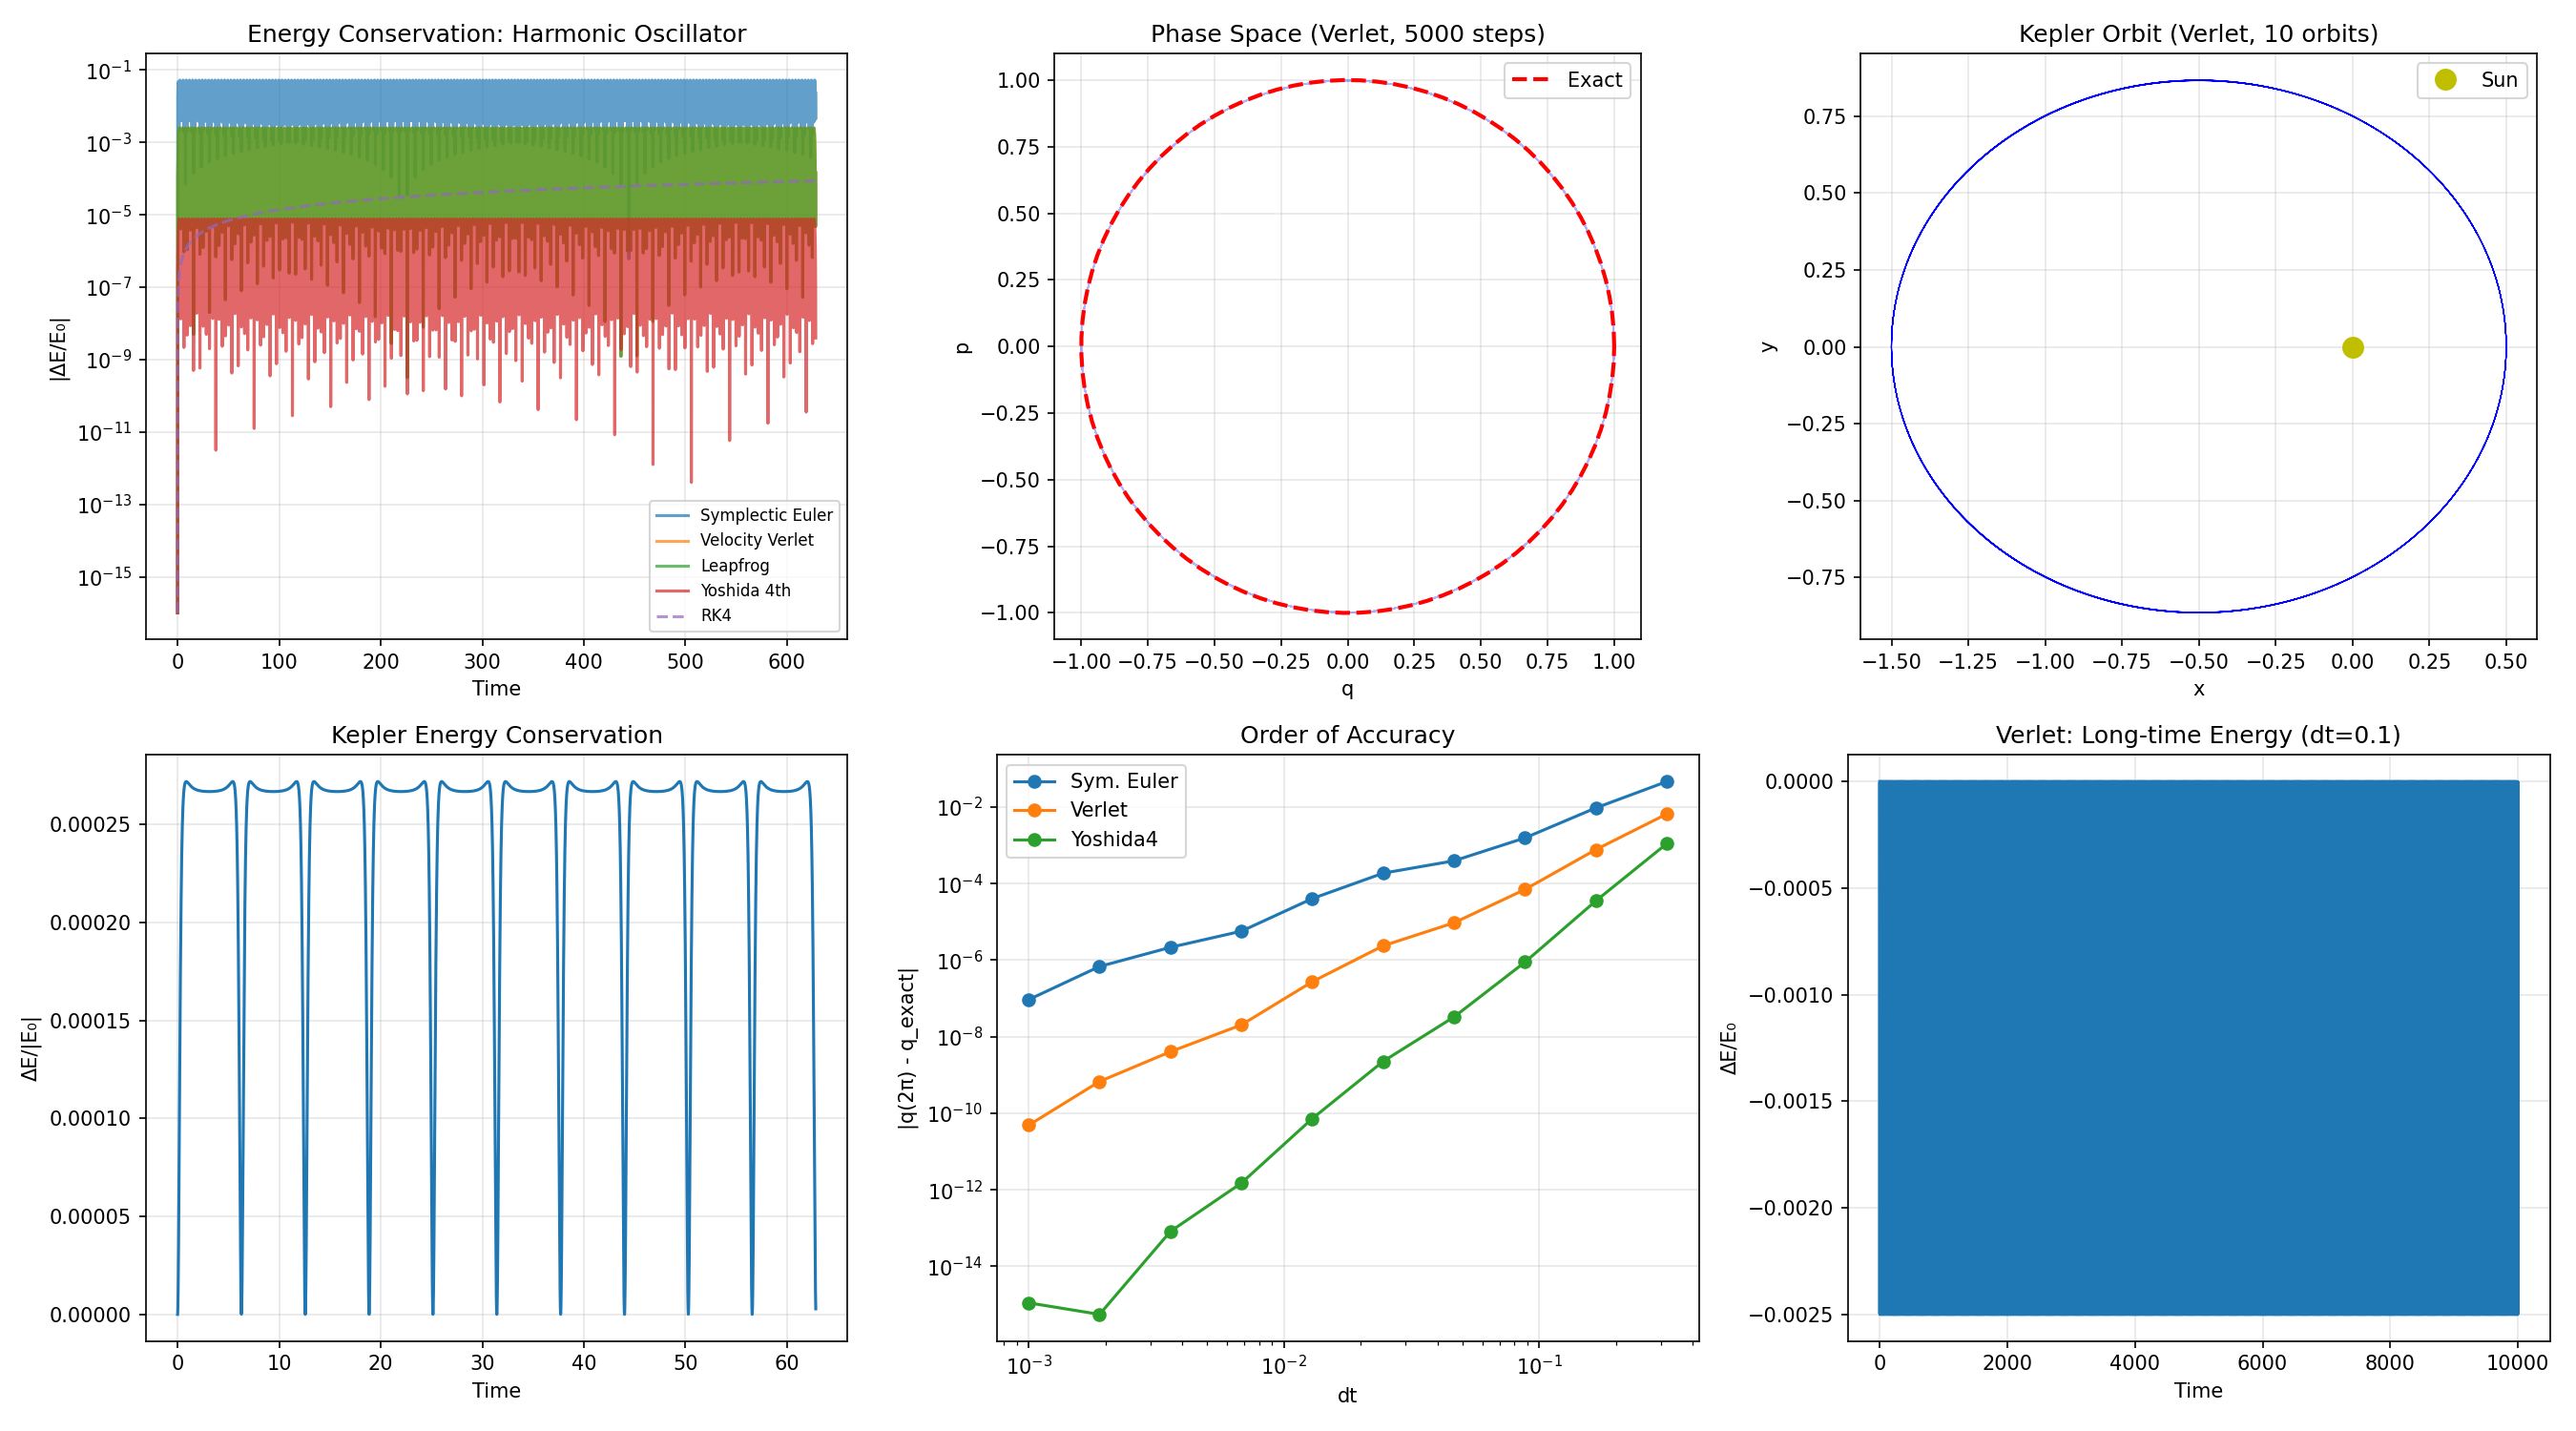

Here is the Python script that generated this plot:
"""
Symplectic Integrators
=======================
Time-integration methods that exactly preserve the symplectic structure
of Hamiltonian systems (and thus conserve energy on average).

**Why Symplectic?**
Standard RK4 introduces a systematic drift in energy over long times.
Symplectic integrators keep phase-space volume conserved — critical for:
  - Planetary / orbital mechanics
  - Molecular dynamics
  - Charged particle tracking (Boris pusher!)
  - Statistical mechanics sampling

**The Key Idea:**
For Hamiltonian H(q, p) = T(p) + V(q):
  ṗ = -∂V/∂q (force)      ←  "kick" step
  q̇ = ∂T/∂p (velocity)    ←  "drift" step

Splitting the Hamiltonian into kinetic + potential parts and alternating
exact sub-steps gives symplectic methods automatically.

**Methods Implemented:**

1. **Symplectic Euler** (1st order):
   p_{n+1} = p_n + dt·F(q_n)
   q_{n+1} = q_n + dt·p_{n+1}/m

2. **Störmer-Verlet / Leapfrog** (2nd order):
   p_{n+1/2} = p_n + (dt/2)·F(q_n)
   q_{n+1}   = q_n + dt·p_{n+1/2}/m
   p_{n+1}   = p_{n+1/2} + (dt/2)·F(q_{n+1})

3. **Yoshida 4th order** (4th order, 3 stages):
   Uses weighted Verlet sub-steps with special coefficients.

4. **Forest-Ruth** (4th order, equivalent to Yoshida):
   q₁ = q + θ·dt/2·v
   v₁ = v + θ·dt·a(q₁)
   ...

Physics: N-body, molecular dynamics, plasma simulation, accelerator physics.

Where to start:
━━━━━━━━━━━━━━
Run the harmonic oscillator example. Compare energy drift of RK4 vs
Verlet over 10000 periods — the difference is dramatic.
prerequisite: Euler method (02_Differential_Equations/euler_method.py)
"""

import numpy as np


def symplectic_euler(force, q0, p0, m, dt, n_steps):
    """
    Symplectic (semi-implicit) Euler method.
    
    First-order symplectic integrator.
    Uses the NEW momentum to update position → preserves phase space.
    
    Parameters
    ----------
    force : callable
        force(q) → np.array, the force = -dV/dq
    q0, p0 : np.array
        Initial position and momentum
    m : float
        Mass
    dt : float
        Time step
    n_steps : int
        Number of steps
    
    Returns
    -------
    t, q, p : arrays
        Time, position, and momentum histories
    """
    q = np.zeros((n_steps + 1, len(q0)))
    p = np.zeros((n_steps + 1, len(p0)))
    q[0] = q0
    p[0] = p0
    t = np.arange(n_steps + 1) * dt
    
    for i in range(n_steps):
        p[i+1] = p[i] + dt * force(q[i])           # Kick
        q[i+1] = q[i] + dt * p[i+1] / m            # Drift (using NEW p)
    
    return t, q, p


def velocity_verlet(force, q0, p0, m, dt, n_steps):
    """
    Störmer-Verlet (velocity form) — 2nd order symplectic.
    
    The workhorse of molecular dynamics and orbital mechanics.
    
    Algorithm:
        1. p_{n+1/2} = p_n + (dt/2) · F(q_n)         (half-kick)
        2. q_{n+1}   = q_n + dt · p_{n+1/2} / m       (full drift)
        3. p_{n+1}   = p_{n+1/2} + (dt/2) · F(q_{n+1}) (half-kick)
    
    Time-reversible and symplectic.
    """
    dim = len(q0)
    q = np.zeros((n_steps + 1, dim))
    p = np.zeros((n_steps + 1, dim))
    q[0] = q0
    p[0] = p0
    t = np.arange(n_steps + 1) * dt
    
    for i in range(n_steps):
        # Half-kick
        p_half = p[i] + 0.5 * dt * force(q[i])
        # Full drift
        q[i+1] = q[i] + dt * p_half / m
        # Half-kick
        p[i+1] = p_half + 0.5 * dt * force(q[i+1])
    
    return t, q, p


def leapfrog(force, q0, p0, m, dt, n_steps):
    """
    Leapfrog method — positions and momenta offset by half-step.
    
    Mathematically equivalent to velocity Verlet.
    
    Standard form for particle-in-cell codes:
        p at integer times, q at half-integer times.
    """
    dim = len(q0)
    q = np.zeros((n_steps + 1, dim))
    p = np.zeros((n_steps + 1, dim))
    q[0] = q0
    p[0] = p0
    t = np.arange(n_steps + 1) * dt
    
    # Initial half-step for momentum
    p_half = p[0] + 0.5 * dt * force(q[0])
    
    for i in range(n_steps):
        q[i+1] = q[i] + dt * p_half / m
        
        if i < n_steps - 1:
            p_half_new = p_half + dt * force(q[i+1])
            p[i+1] = p_half + 0.5 * dt * force(q[i+1])  # Sync to integer
            p_half = p_half_new
        else:
            p[i+1] = p_half + 0.5 * dt * force(q[i+1])
    
    return t, q, p


def yoshida4(force, q0, p0, m, dt, n_steps):
    """
    Yoshida 4th-order symplectic integrator.
    
    Composes 3 Verlet steps with special coefficients:
        c₁ = c₃ = 1 / (2 - 2^{1/3})
        c₂ = -2^{1/3} / (2 - 2^{1/3})
    
    4th order accuracy while remaining exactly symplectic.
    """
    # Yoshida coefficients
    cbrt2 = 2.0**(1.0/3.0)
    w0 = -cbrt2 / (2.0 - cbrt2)
    w1 = 1.0 / (2.0 - cbrt2)
    
    # Position and momentum sub-step coefficients
    c = np.array([w1/2, (w0+w1)/2, (w0+w1)/2, w1/2])
    d = np.array([w1, w0, w1, 0.0])
    
    dim = len(q0)
    q = np.zeros((n_steps + 1, dim))
    p = np.zeros((n_steps + 1, dim))
    q[0] = q0
    p[0] = p0
    t = np.arange(n_steps + 1) * dt
    
    for i in range(n_steps):
        qi = q[i].copy()
        pi = p[i].copy()
        
        for s in range(len(c)):
            qi = qi + c[s] * dt * pi / m
            if d[s] != 0:
                pi = pi + d[s] * dt * force(qi)
        
        q[i+1] = qi
        p[i+1] = pi
    
    return t, q, p


def rk4_step(deriv, state, t, dt):
    """Standard RK4 for comparison (NOT symplectic)."""
    k1 = deriv(state, t)
    k2 = deriv(state + 0.5*dt*k1, t + 0.5*dt)
    k3 = deriv(state + 0.5*dt*k2, t + 0.5*dt)
    k4 = deriv(state + dt*k3, t + dt)
    return state + (dt/6) * (k1 + 2*k2 + 2*k3 + k4)


def compute_energy(q, p, m, V):
    """Total energy E = p²/(2m) + V(q) for each timestep."""
    KE = np.sum(p**2, axis=1) / (2*m)
    PE = np.array([V(qi) for qi in q])
    return KE + PE


# ============================================================
# Demo
# ============================================================
if __name__ == "__main__":
    print("=" * 60)
    print("SYMPLECTIC INTEGRATORS DEMO")
    print("=" * 60)

    # === 1. Harmonic Oscillator ===
    # TO TEST: Try different integrators (Symplectic Euler vs Velocity Verlet vs Yoshida 4th).
    # Parameters to modify: omega (frequency), n_periods (integration duration), dt (time step).
    # Initial values: q0=[1.0], p0=[0.0] (starts at max position with zero momentum).
    # Observe: Maximum energy drift |ΔE/E₀|. Symplectic methods should conserve energy far better than RK4.
    # Insight: Yoshida 4th is slowest but most accurate. Smaller dt → smaller drift.
    print("\n--- Harmonic Oscillator ---")
    omega = 1.0
    m = 1.0
    force_ho = lambda q: -omega**2 * q
    V_ho = lambda q: 0.5 * omega**2 * np.sum(q**2)
    
    q0 = np.array([1.0])
    p0 = np.array([0.0])
    dt = 0.1
    n_periods = 100
    n_steps = int(2 * np.pi / omega / dt * n_periods)
    
    methods = {
        "Symplectic Euler": symplectic_euler,
        "Velocity Verlet":  velocity_verlet,
        "Leapfrog":        leapfrog,
        "Yoshida 4th":     yoshida4,
    }
    
    results = {}
    for name, method in methods.items():
        t, q, p = method(force_ho, q0, p0, m, dt, n_steps)
        E = compute_energy(q, p, m, V_ho)
        dE = np.abs(E - E[0])
        results[name] = (t, q, p, E)
        print(f"  {name:20s}: max |ΔE/E₀| = {np.max(dE)/E[0]:.3e}")
    
    # RK4 for comparison
    def deriv_ho(state, t):
        q, p = state[:1], state[1:]
        return np.array([p[0]/m, -omega**2 * q[0]])
    
    state = np.concatenate([q0, p0])
    E_rk4 = []
    q_rk4_list = []
    for i in range(n_steps):
        state = rk4_step(deriv_ho, state, i*dt, dt)
        E_rk4.append(0.5*state[1]**2/m + 0.5*omega**2*state[0]**2)
        q_rk4_list.append(state[0])
    dE_rk4 = np.abs(np.array(E_rk4) - E_rk4[0])
    print(f"  {'RK4 (non-sympl.)':20s}: max |ΔE/E₀| = {np.max(dE_rk4)/E_rk4[0]:.3e}")
    
    # === 2. Kepler Problem ===
    # TO TEST: Vary eccentricity e and integration duration (number of orbits).
    # Parameters: e (eccentricity 0-1, 0=circle, 0.5=ellipse), n_steps_kep, dt_kep.
    # Initial values: q0_kep=[1-e, 0] (perihelion), velocity computed from vis-viva equation.
    # Observe: Both energy (ΔE/E₀) and angular momentum (ΔL/L₀) conservation.
    # Note: Even symplectic methods will drift slightly over 50 orbits; less drift = better method.
    print("\n--- Kepler Problem (elliptical orbit) ---")
    GM = 1.0
    
    def force_kepler(q):
        r = np.sqrt(q[0]**2 + q[1]**2)
        return -GM * q / r**3
    
    def V_kepler(q):
        r = np.sqrt(q[0]**2 + q[1]**2)
        return -GM / r
    
    # Elliptical orbit (eccentricity 0.5)
    e = 0.5
    q0_kep = np.array([1.0 - e, 0.0])  # perihelion
    v0 = np.sqrt(GM * (1 + e) / (1 - e))
    p0_kep = np.array([0.0, v0])
    
    dt_kep = 0.01
    n_steps_kep = int(50 * 2 * np.pi / dt_kep)  # 50 orbits
    
    for name in ["Velocity Verlet", "Yoshida 4th"]:
        t, q, p = methods[name](force_kepler, q0_kep, p0_kep, m, dt_kep, n_steps_kep)
        E = compute_energy(q, p, m, V_kepler)
        L = q[:, 0] * p[:, 1] - q[:, 1] * p[:, 0]
        print(f"  {name}: ΔE/E₀ = {np.max(np.abs(E-E[0])/np.abs(E[0])):.3e}, "
              f"ΔL/L₀ = {np.max(np.abs(L-L[0])/np.abs(L[0])):.3e}")
    
    # === 3. Double Pendulum (chaotic) ===
    # TO TEST: Modify initial conditions q0_dp and p0_dp to see different chaotic behavior.
    # Parameters: q0_dp (positions), p0_dp (momenta), k (spring constant), dt, n_steps_dp.
    # Initial values: q0_dp=[1.0, 0.5], p0_dp=[0.0, 0.3] (starts partially extended).
    # Observe: Energy conservation |ΔE/E₀| even though trajectory is chaotic.
    # Try: Increase coupling or change initial angles to see how energy is still preserved.
    print("\n--- Double Pendulum (energy conservation in chaos) ---")

    def force_dp(q):
        """Simplified double spring force."""
        k = 1.0
        return -k * q  # Coupled harmonic
    
    q0_dp = np.array([1.0, 0.5])
    p0_dp = np.array([0.0, 0.3])
    
    t_dp, q_dp, p_dp = velocity_verlet(force_dp, q0_dp, p0_dp, 1.0, 0.01, 100000)
    V_dp = lambda q: 0.5 * np.sum(q**2)
    E_dp = compute_energy(q_dp, p_dp, 1.0, V_dp)
    print(f"  Verlet: 100k steps, max |ΔE| = {np.max(np.abs(E_dp - E_dp[0])):.3e}")

    # Plot
    try:
        import matplotlib.pyplot as plt
        
        fig, axes = plt.subplots(2, 3, figsize=(18, 10))
        
        # Harmonic oscillator energy conservation
        ax = axes[0, 0]
        for name, (t, q, p, E) in results.items():
            ax.semilogy(t[:10000], np.abs(E[:10000] - E[0]) / E[0] + 1e-16, 
                       label=name, alpha=0.7)
        ax.semilogy(np.arange(1, len(E_rk4)+1)*dt, dE_rk4/E_rk4[0] + 1e-16,
                   label='RK4', alpha=0.7, linestyle='--')
        ax.set_xlabel('Time')
        ax.set_ylabel('|ΔE/E₀|')
        ax.set_title('Energy Conservation: Harmonic Oscillator')
        ax.legend(fontsize=8)
        ax.grid(True, alpha=0.3)
        
        # Phase space (harmonic oscillator, Verlet)
        ax = axes[0, 1]
        t_v, q_v, p_v = methods["Velocity Verlet"](force_ho, q0, p0, m, 0.1, 5000)
        ax.plot(q_v[:, 0], p_v[:, 0], 'b-', alpha=0.3, linewidth=0.5)
        theta = np.linspace(0, 2*np.pi, 100)
        ax.plot(np.cos(theta), np.sin(theta) * omega, 'r--', linewidth=2, label='Exact')
        ax.set_xlabel('q')
        ax.set_ylabel('p')
        ax.set_title('Phase Space (Verlet, 5000 steps)')
        ax.set_aspect('equal')
        ax.legend()
        ax.grid(True, alpha=0.3)
        
        # Kepler orbit
        ax = axes[0, 2]
        t_k, q_k, p_k = methods["Velocity Verlet"](
            force_kepler, q0_kep, p0_kep, m, 0.01, int(10 * 2*np.pi/0.01))
        ax.plot(q_k[:, 0], q_k[:, 1], 'b-', linewidth=0.5)
        ax.plot(0, 0, 'yo', markersize=10, label='Sun')
        ax.set_xlabel('x')
        ax.set_ylabel('y')
        ax.set_title('Kepler Orbit (Verlet, 10 orbits)')
        ax.set_aspect('equal')
        ax.legend()
        ax.grid(True, alpha=0.3)
        
        # Kepler energy
        ax = axes[1, 0]
        E_k = compute_energy(q_k, p_k, m, V_kepler)
        ax.plot(t_k, (E_k - E_k[0])/np.abs(E_k[0]))
        ax.set_xlabel('Time')
        ax.set_ylabel('ΔE/|E₀|')
        ax.set_title('Kepler Energy Conservation')
        ax.grid(True, alpha=0.3)
        
        # Order comparison
        ax = axes[1, 1]
        dts = np.logspace(-3, -0.5, 10)
        for name, method in [("Sym. Euler", symplectic_euler), 
                              ("Verlet", velocity_verlet),
                              ("Yoshida4", yoshida4)]:
            errs = []
            for dt_test in dts:
                n_test = int(2*np.pi / dt_test)
                t_test, q_test, p_test = method(force_ho, q0, p0, m, dt_test, n_test)
                q_exact = np.cos(omega * t_test[-1])
                errs.append(abs(q_test[-1, 0] - q_exact))
            ax.loglog(dts, errs, 'o-', label=name)
        ax.set_xlabel('dt')
        ax.set_ylabel('|q(2π) - q_exact|')
        ax.set_title('Order of Accuracy')
        ax.legend()
        ax.grid(True, alpha=0.3)
        
        # Long-time energy drift
        ax = axes[1, 2]
        t_long, q_long, p_long = velocity_verlet(force_ho, q0, p0, m, 0.1, 100000)
        E_long = compute_energy(q_long, p_long, m, V_ho)
        ax.plot(t_long, (E_long - E_long[0])/E_long[0])
        ax.set_xlabel('Time')
        ax.set_ylabel('ΔE/E₀')
        ax.set_title('Verlet: Long-time Energy (dt=0.1)')
        ax.grid(True, alpha=0.3)
        
        plt.tight_layout()
        plt.savefig("symplectic_integrators.png", dpi=150)
        plt.show()
    except ImportError:
        print("(matplotlib not available)")
